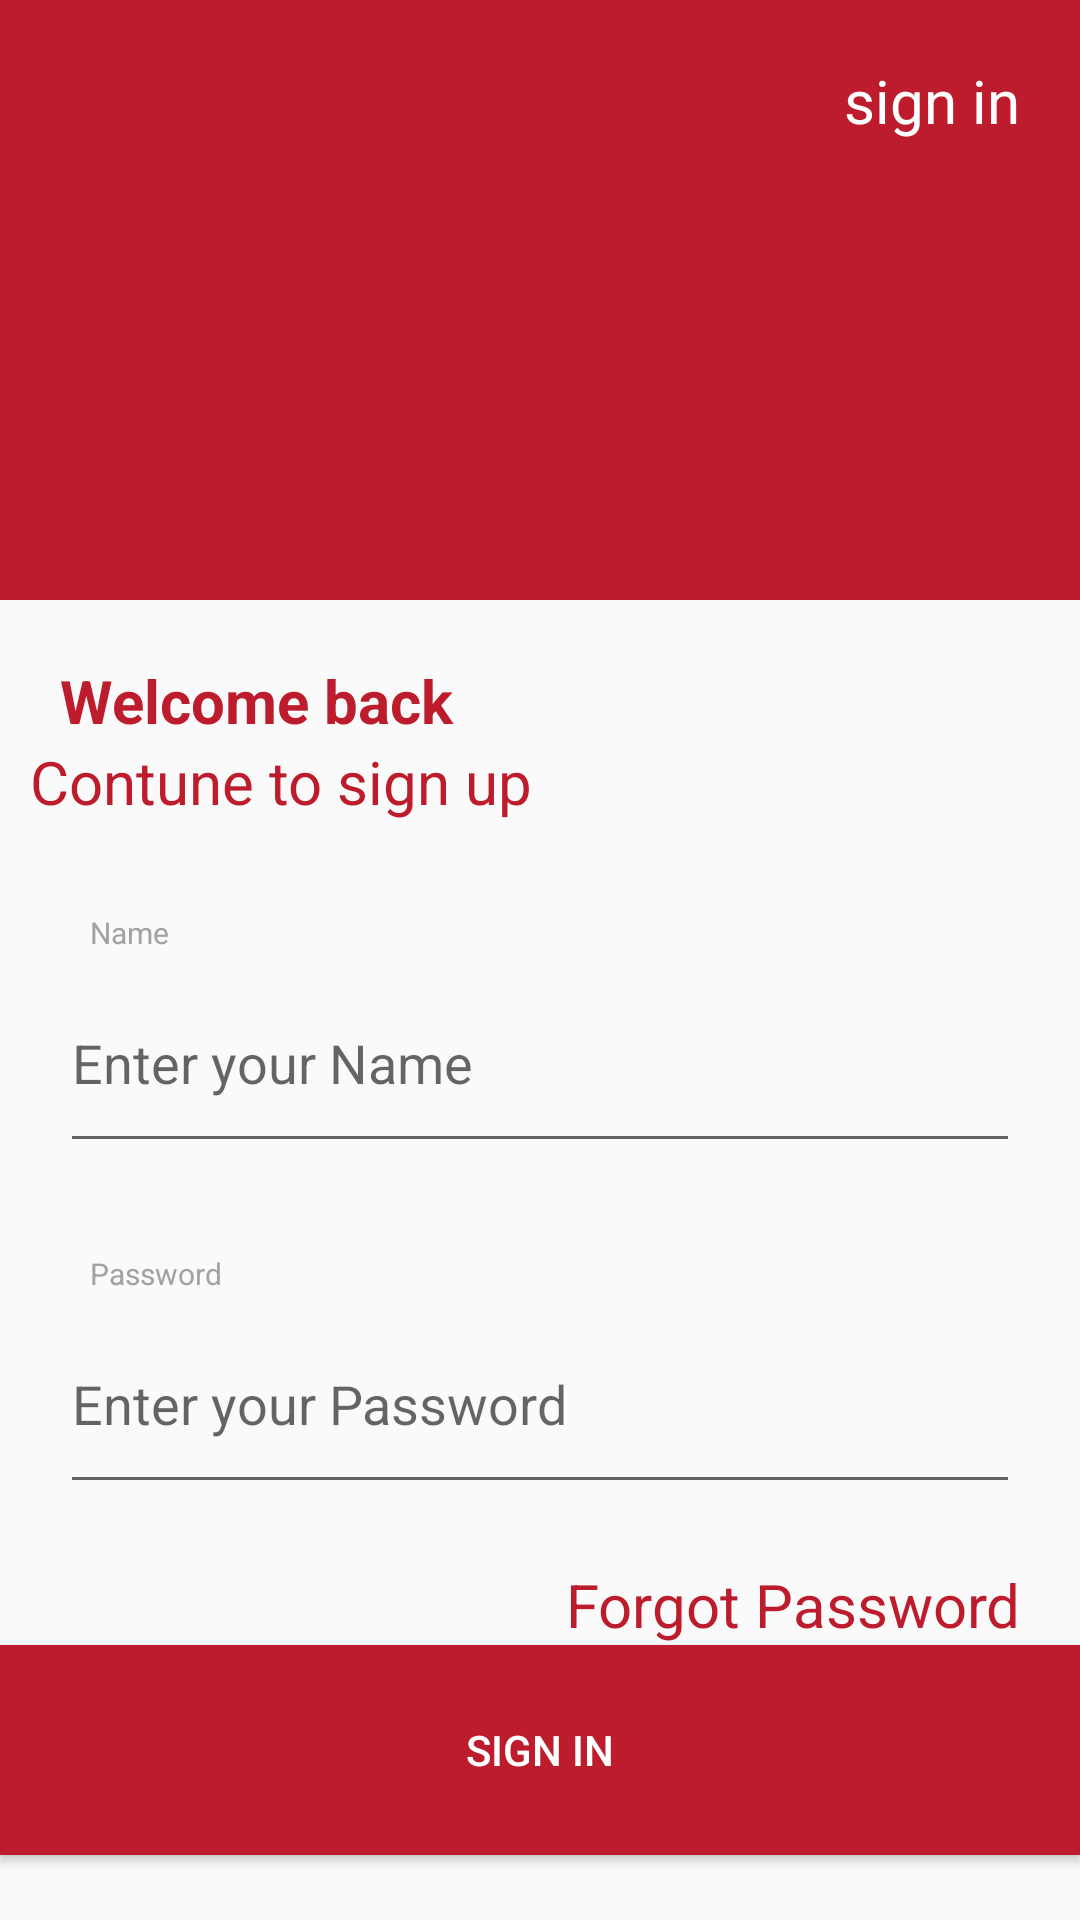

Here is an Android app screen rendered from its layout file. Give the layout XML and the strings, colors and styles it references.
<!-- AndroidManifest.xml: application theme Theme.SprintEvalution -->
<!-- res/layout/activity_signin.xml -->
<?xml version="1.0" encoding="utf-8"?>
<androidx.constraintlayout.widget.ConstraintLayout xmlns:android="http://schemas.android.com/apk/res/android"
    xmlns:app="http://schemas.android.com/apk/res-auto"
    xmlns:tools="http://schemas.android.com/tools"
    android:layout_width="match_parent"
    android:layout_height="match_parent"
    tools:context=".Signup">
    <View
        android:id="@+id/v1"
        android:layout_width="match_parent"
        android:layout_height="@dimen/dp_200"
        app:layout_constraintStart_toStartOf="parent"
        android:background="@color/red"
        app:layout_constraintTop_toTopOf="parent"></View>
    <ImageView
        android:layout_width="@dimen/dp_20"
        android:layout_height="@dimen/dp_20"
        app:layout_constraintStart_toStartOf="parent"
        app:layout_constraintTop_toTopOf="parent"
        android:layout_margin="@dimen/dp_20"
        android:background="@drawable/ic_vector__1_">


    </ImageView>
    <TextView
        style="@style/textview"
        app:layout_constraintEnd_toEndOf="parent"
        app:layout_constraintTop_toTopOf="parent"
        android:text="@string/signin"
        android:textSize="@dimen/dp_20"
        android:layout_margin="@dimen/dp_20"
        android:textColor="@color/white">

    </TextView>
    <TextView
        android:id="@+id/t2"
        style="@style/textview"
        app:layout_constraintTop_toBottomOf="@id/v1"
        android:layout_margin="@dimen/dp_20"
        app:layout_constraintStart_toStartOf="parent"
        android:text="@string/welcomeback"
        android:textColor="@color/red"
        android:textSize="@dimen/dp_20"
        android:textStyle="bold">

    </TextView>
    <TextView
        android:id="@+id/t1"
        style="@style/textview"
        app:layout_constraintTop_toBottomOf="@id/t2"
        android:layout_marginLeft="@dimen/dp_10"
        app:layout_constraintStart_toStartOf="parent"
        android:text="@string/continuetosign"
        android:textColor="@color/red"
        android:textSize="@dimen/dp_20"
        >

    </TextView>
    <TextView
        android:id="@+id/t3"
        style="@style/textview"
        app:layout_constraintTop_toBottomOf="@id/t1"
        android:layout_margin="@dimen/dp_30"
        app:layout_constraintStart_toStartOf="parent"
        android:text="@string/Name"

        >

    </TextView>
    <EditText
        android:id="@+id/etdN2"
        style="@style/Edittext"
        android:hint="@string/EnterName"
        app:layout_constraintStart_toStartOf="parent"
        app:layout_constraintTop_toBottomOf="@id/t3">

    </EditText>
    <TextView
        android:id="@+id/t4"
        style="@style/textview"
        app:layout_constraintTop_toBottomOf="@id/etdN2"
        android:layout_margin="@dimen/dp_30"
        app:layout_constraintStart_toStartOf="parent"
        android:text="@string/Password"

        >

    </TextView>
    <EditText
        android:id="@+id/etdP2"
        style="@style/Edittext"
        android:hint="@string/EnterPassword"
        app:layout_constraintStart_toStartOf="parent"
        app:layout_constraintTop_toBottomOf="@id/t4">

    </EditText>
    <TextView
        android:id="@+id/textPASS"
       style="@style/textview"
        app:layout_constraintTop_toBottomOf="@id/etdP2"
        app:layout_constraintEnd_toEndOf="parent"
        android:text="@string/forgotpass"
        android:textSize="@dimen/dp_20"
        android:layout_margin="@dimen/dp_20"
        android:textColor="@color/red"
        >

    </TextView>

    <Button
        android:id="@+id/btnsignin"
        style="@style/button"
        android:layout_margin="0dp"
        android:background="@color/red"
        android:text="@string/signin"
        android:textColor="@color/white"
        app:layout_constraintTop_toBottomOf="@id/textPASS"
        app:layout_constraintStart_toStartOf="parent"></Button>
    <TextView
        android:id="@+id/t6"
        style="@style/textview"
        app:layout_constraintStart_toStartOf="parent"
        app:layout_constraintTop_toBottomOf="@id/btnsignin"
        android:layout_margin="@dimen/dp_20"
        android:text="@string/Dontaveanaccount"
        app:layout_constraintEnd_toEndOf="parent"
        android:textSize="@dimen/dp_20"></TextView>
    <TextView
        style="@style/textview"
        android:id="@+id/textsignup"
        app:layout_constraintStart_toStartOf="parent"
        app:layout_constraintEnd_toEndOf="parent"
        app:layout_constraintTop_toBottomOf="@id/t6"
        android:layout_margin="@dimen/dp_20"
        android:text="@string/signup"
        android:textColor="@color/red"
        android:textSize="@dimen/dp_20">


    </TextView>

</androidx.constraintlayout.widget.ConstraintLayout>
<!-- resources referenced by this layout -->
<resources>
  <color name="red">#BC1C2B</color>
  <color name="white">#FFFFFFFF</color>
  <dimen name="dp_10">10dp</dimen>
  <dimen name="dp_20">20dp</dimen>
  <dimen name="dp_200">200dp</dimen>
  <dimen name="dp_30">30dp</dimen>
  <string name="Dontaveanaccount">Do not Have an Account </string>
  <string name="EnterName">Enter your Name</string>
  <string name="EnterPassword">Enter your Password</string>
  <string name="Name">Name</string>
  <string name="Password">Password</string>
  <string name="continuetosign">Contune to sign up</string>
  <string name="forgotpass">Forgot Password </string>
  <string name="signin">sign in</string>
  <string name="signup">sign up</string>
  <string name="welcomeback">Welcome back</string>
  <style name="Edittext">
          <item name="android:layout_width">match_parent</item>
          <item name="android:layout_height">@dimen/dp_70</item>
          <item name="android:layout_marginLeft">@dimen/dp_20</item>
          <item name="android:layout_marginRight">@dimen/dp_20</item>
      </style>
  <style name="button">
          <item name="android:layout_height">@dimen/dp_70</item>
          <item name="android:layout_width">match_parent</item>
          <item name="android:layout_margin">@dimen/dp_70</item>
      </style>
  <style name="textview">
          <item name="android:layout_width">wrap_content</item>
          <item name="android:layout_height">wrap_content</item>
          <item name="android:textSize">@dimen/dp_10</item>
          <item name="android:textColor">#A2A2A2</item>
      </style>
  <style name="Theme.SprintEvalution" parent="Theme.AppCompat.DayNight.DarkActionBar">
          
          <item name="colorPrimary">@color/purple_500</item>
          <item name="colorPrimaryVariant">@color/purple_700</item>
          <item name="colorOnPrimary">@color/white</item>
          
          <item name="colorSecondary">@color/teal_200</item>
          <item name="colorSecondaryVariant">@color/teal_700</item>
          <item name="colorOnSecondary">@color/black</item>
          
          <item name="android:statusBarColor" tools:targetApi="l">?attr/colorPrimaryVariant</item>
          
      </style>
  <dimen name="dp_70">70dp</dimen>
  <color name="purple_500">#FF6200EE</color>
  <color name="purple_700">#FF3700B3</color>
  <color name="teal_200">#FF03DAC5</color>
  <color name="teal_700">#FF018786</color>
  <color name="black">#FF000000</color>
</resources>
